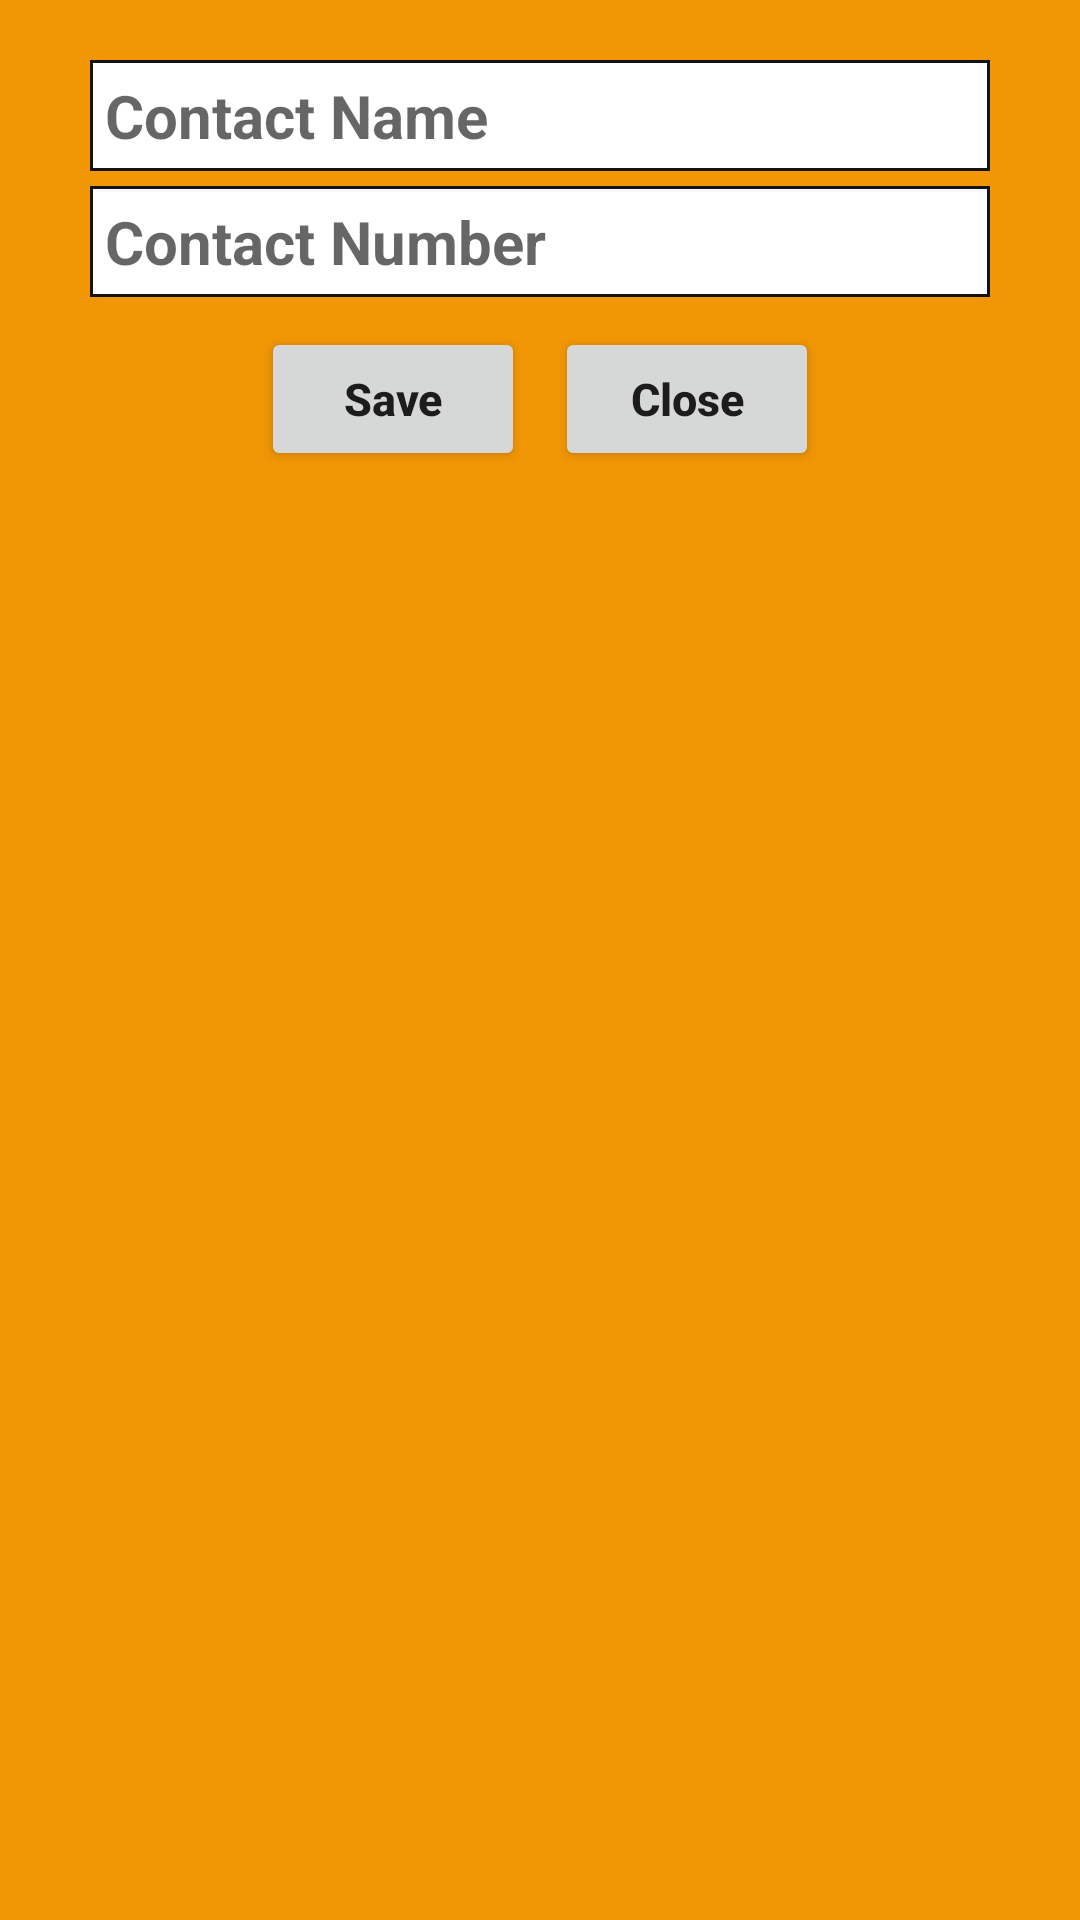

Produce the Android XML layout that renders to this screen, including the resource entries it uses.
<!-- AndroidManifest.xml: application theme AppTheme -->
<!-- res/layout/dialog_contact_new.xml -->
<?xml version="1.0" encoding="utf-8"?>
<LinearLayout
    xmlns:android="http://schemas.android.com/apk/res/android" android:layout_width="match_parent"
    android:layout_height="match_parent"
    android:background="@color/backgroundDialog"
    android:orientation="vertical">
    <EditText
        style="@style/EditText"
        android:background="@drawable/background_edittext"
        android:layout_marginTop="20dp"
        android:id="@+id/et_NameNew"
        android:hint="@string/contactName"
        android:layout_width="match_parent"
        android:layout_height="wrap_content"
        android:layout_marginRight="30dp"
        android:layout_marginLeft="30dp"/>
    <EditText
        android:background="@drawable/background_edittext"
        android:id="@+id/et_NumberNew"
        style="@style/EditText"
        android:inputType="number"
        android:layout_marginTop="5dp"
        android:hint="@string/contactNumber"
        android:layout_width="match_parent"
        android:layout_height="wrap_content"
        android:layout_marginRight="30dp"
        android:layout_marginLeft="30dp"/>
    <LinearLayout
        android:layout_width="match_parent"
        android:layout_marginRight="30dp"
        android:layout_marginLeft="30dp"
        android:layout_marginTop="10dp"
        android:gravity="center"
        android:layout_height="wrap_content">
        <Button
            android:id="@+id/btn_Save_New"
            android:text="@string/btnSave"
            style="@style/Button"
            android:layout_width="wrap_content"
            android:layout_height="wrap_content" />
        <Button
            android:layout_marginLeft="10dp"
            android:id="@+id/btn_Close"
            android:text="@string/btnClose"
            style="@style/Button"
            android:layout_width="wrap_content"
            android:layout_height="wrap_content" />
    </LinearLayout>

</LinearLayout>
<!-- resources referenced by this layout -->
<resources>
  <color name="backgroundDialog">#f19605</color>
  <!-- drawable background_edittext (drawable) -->
  <?xml version="1.0" encoding="utf-8"?>
  <shape xmlns:android="http://schemas.android.com/apk/res/android">
      <stroke
          android:width="1dp"
          android:color="#131313" />
      <solid
          android:color="#ffffff" />
  
  </shape>
  <string name="btnClose">Close</string>
  <string name="btnSave">Save</string>
  <string name="contactName">Contact Name</string>
  <string name="contactNumber">Contact Number</string>
  <style name="Button">
          <item name="android:textStyle">bold</item>
          <item name="android:textSize">15sp</item>
          <item name="android:padding">5dp</item>
          <item name="android:textAllCaps">false</item>
      </style>
  <style name="EditText">
          <item name="android:textSize">20sp</item>
          <item name="android:textStyle">bold</item>
          <item name="android:padding">5dp</item>
      </style>
  <style name="AppTheme" parent="Theme.AppCompat.Light.DarkActionBar">
          
          <item name="colorPrimary">@color/colorPrimary</item>
          <item name="colorPrimaryDark">@color/colorPrimaryDark</item>
          <item name="colorAccent">@color/colorAccent</item>
      </style>
  <color name="colorPrimary">#3F51B5</color>
  <color name="colorPrimaryDark">#303F9F</color>
  <color name="colorAccent">#FF4081</color>
</resources>
